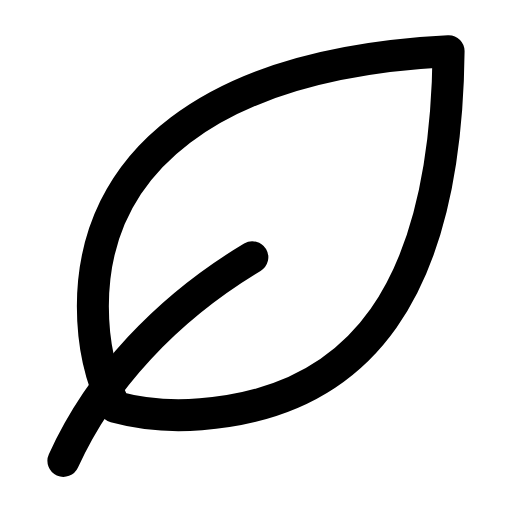
t = 0.00 s
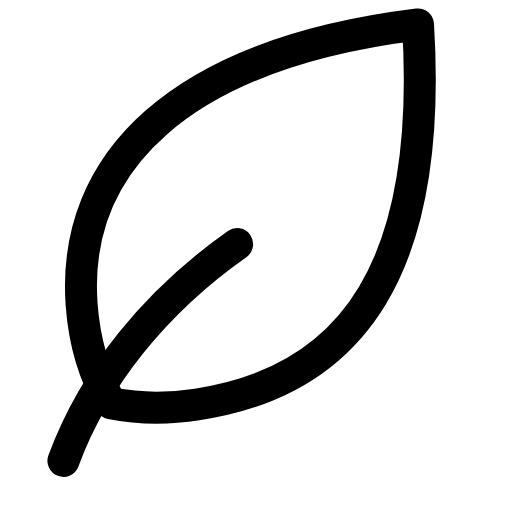
t = 0.29 s
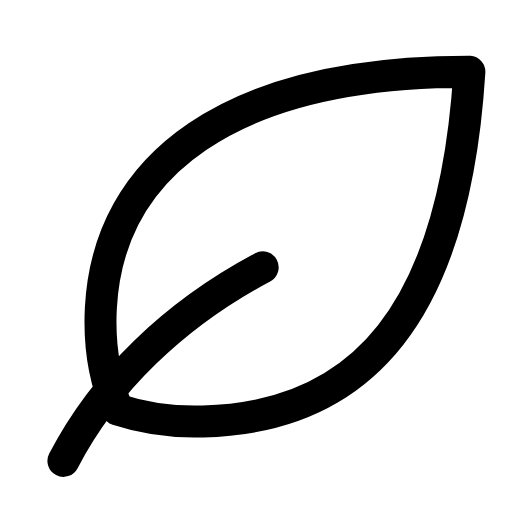
t = 0.60 s
t = 0.88 s: frame unchanged from t = 0.00 s, image omitted
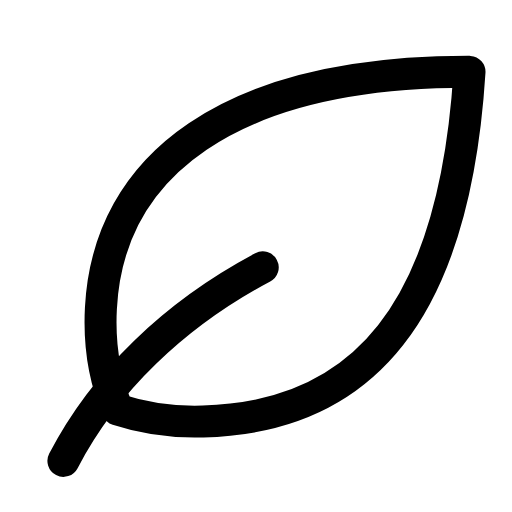
t = 1.19 s
t = 1.50 s: frame unchanged from t = 0.00 s, image omitted

The animated SVG that drew these frames (rendered in a browser with its animation timeline set to each time). Animation: 1 SMIL element (animateTransform=1); one cycle of 1.80 s, repeats indefinitely.

<svg xmlns="http://www.w3.org/2000/svg" width="24" height="24" viewBox="0 0 24 24" fill="none"><g transform="translate(-3.237 -1.8) scale(1.15)"><g><animateTransform attributeName="transform" type="rotate" values="0 5.4 20.35;0 5.4 20.35;-5 5.4 20.35;3 5.4 20.35;0 5.4 20.35;0 5.4 20.35;3 5.4 20.35;-5 5.4 20.35;0 5.4 20.35;0 5.4 20.35;0 5.4 20.35" keyTimes="0;0.135;0.2475;0.36;0.45;0.6;0.66;0.735;0.81;0.9;1" dur="1.8s" repeatCount="indefinite" calcMode="spline" keySplines="0.16 1 0.3 1;0.16 1 0.3 1;0.16 1 0.3 1;0.16 1 0.3 1;0.16 1 0.3 1;0.16 1 0.3 1;0.16 1 0.3 1;0.16 1 0.3 1;0.16 1 0.3 1;0.16 1 0.3 1"/><path stroke="currentColor" stroke-width="1.304" stroke-linecap="round" stroke-linejoin="round" fill="none" d="M21.1 3.65C11.3 4.15 6.6 8.25 6.6 14.05C6.6 15.55 6.9 16.95 7.5 18.15C8.6 18.45 9.8 18.55 11 18.45C17.5 17.95 21 13.45 21.1 3.65Z"></path><path stroke="currentColor" stroke-width="1.304" stroke-linecap="round" stroke-linejoin="round" fill="none" d="M5.4 20.35C6.9 17.05 9.6 14.15 13.1 12.05"></path></g></g></svg>
